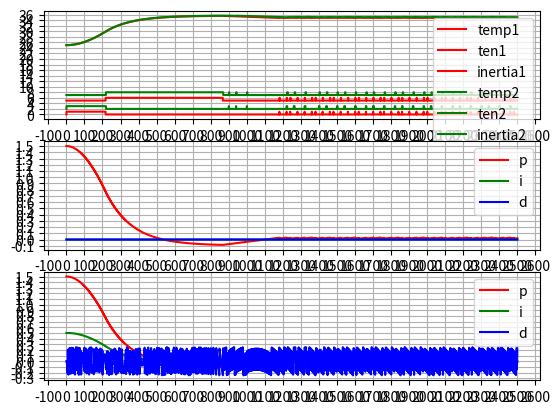

Python code for this plot:
# ильпольуем уравнение сигмоиды для расёта длительности инерционного нагрева
from decimal import Decimal
import math
# import numpy as np
import matplotlib.pyplot as plt
import time
# from numba import jit
# @jit(fastmath=True, parallel=True)

start_all = time.monotonic()
fig, (ax1, ax2, ax3) = plt.subplots(3)
loop_var = 2
loop_counter = 1
color=['r','g','b']
cooficients=[[150e-3,0,0],[150e-3,5e-3,50],[0.01,5e-3,10]]
while loop_counter<=loop_var:

	Cooling = False
	TempCabinet = 25				#начальная температура.
	'''начальная температура.'''
	TempUstavka = 35				#целевая температура, которую должен поддерживать термостат.
	'''целевая температура, которую должен поддерживать термостат.'''
	Temp = TempCabinet				#текущая температура термостата.
	'''текущая температура термостата.'''
	TempDiff = 0
	'''ошибка управления по температуре'''
	Temp_before_Ten = 0
	'''температура в момент начала нагрева.'''
	Temp_before_Inerc = 0
	'''температура в момент начала инерционного нагрева.'''
	Temp_before_Cooling = TempCabinet	#температура в момент начала охлаждения. Нужна для расчёта текущей температуры при охлжадении.
	'''температура в момент начала охлаждения.'''
	Cooling = 0
	'''остывание'''
	TimeMod = 2500					#длительность моделирования.
	'''длительность моделирования.'''
	TimeStep = 0.1					#шаг изменеиня времени, значение должно быть кратно целым числам.
	'''шаг изменеиня времени, значение должно быть кратно целым числам.'''
	Time_Inerc_duration = 0					# момент окончания инерционнго нагрева, рассчитывается как функция длительности непрерывного ключения нагревателя и текущего времени.
	'''момент окончания инерционного нагрева.'''
	Time_Inerc = 0					#время от начала инерционного нагрева.
	'''время от начала инерционного нагрева.'''
	Time_Сooling = 0					#время от начала остывания.
	'''время от начала остывания.'''
	t = 0							#переменная времени.
	'''переменная времени.'''
	PWM_period = 20					#период шим генератора в секундах.
	'''период шим генератора в секундах.'''
	PWM_ON = 0							#текущее значение ШИМ генератора, меняется от 0 до PWM_period секунд.
	'''длинна импульса ШИМ генератора в текущем периоде, меняется от 0 до PWM_period секунд.'''
	PWM_min = 1						#минимальная длинна импульса ШИМ в секундах.
	'''минимальная длинна импульса ШИМ в секундах.'''
	PWM_Step = PWM_period/PWM_min
	'''сколько раз PWM_min укладывается в PWM_period.'''
	PWM_N = 0
	'''число прошедших периодов ШИМ.'''
	Ten = False						#флаг включения нагревателя.
	'''флаг включения нагревателя.'''
	Ten_time_on = 0				#длительность непрерывного включения нагревателя. Нужен для расчёта длительности инерционного нагрева.
	'''длительность непрерывного включения нагревателя.'''
	Inertia = False						#флаг инерционного нагрева.
	'''флаг инерционного нагрева.'''
	Number_of_decimals = 2
	'''количество знаков после запятой'''
	K_proportionally = 0.1			#коэффициэкнт пропорциональной составляющей.
	'''коэффициэкнт пропорциональной составляющей.'''
	Integral = 10					#время интегрирования ПИД регулятора в секундах.
	'''время интегрирования ПИД регулятора в секундах'''
	arr_Temp_Integral = [(TempUstavka - TempCabinet)] * Integral	#массив предыдущих температур за время интегрирования.
	'''массив предыдущих температур за время интегрирования'''
	K_integral = 0					#коэффициэнт интегральной составляющей.
	'''коэффициэнт интегральной составляющей.'''
	Differential = 1					#смещение по массиву температур: difTemp=Temp(i)-Temp(i-3)
	'''смещение по массиву температур: difTemp=Temp(i)-Temp(i-3)'''
	K_differential = 0				#коэффициэнт дифференциальной составляющей.
	'''коэффициэнт дифференциальной составляющей.'''

	# ten_for_plot = []
	# inertia_for_plot = []
	# cooling_for_plot = []

	time_for_plot = []
	temp_for_plot = []
	ten_for_plot = []
	inerrtia_for_plot = []

	p_for_plot = []
	i_for_plot = []
	d_for_plot = []
	time_for_k_plot = []
	K_proportionally =cooficients[loop_counter-1][0]
	K_integral =cooficients[loop_counter-1][1]
	K_differential =cooficients[loop_counter-1][2] 

	start = time.monotonic()
	while t <= TimeMod:
		time_for_plot.append(t)
		temp_for_plot.append(Temp)
		if (loop_counter == 1):
			ten_for_plot.append(Ten)
			inerrtia_for_plot.append(Inertia+5)
		elif(loop_counter == 2):
			ten_for_plot.append(Ten +2)
			inerrtia_for_plot.append(Inertia+7)

		# ten_for_plot.append(Ten)
		# inertia_for_plot.append(Inertia*0.5)
		# cooling_for_plot.append(Cooling*1.5)
		
		TempDiff = TempUstavka - Temp
		
		#Реальный датчик температуры выдаёт значения один раз в секунду, поэтому записываем в массив
		#данные температуры,полученные в целые значения текущего времени.
		if int(t) == t:
			arr_Temp_Integral.append(round(TempDiff,Number_of_decimals))    #добавляет ошибку температуры в конец массива.
			del arr_Temp_Integral[0]
			#Вычисляем реакцию ПИД регулятора на сигнал ошибки
			PID_proportionally = K_proportionally * TempDiff
			PID_integral = K_integral * sum(arr_Temp_Integral)
			PID_differential = K_differential*(TempDiff - arr_Temp_Integral[-1 * Differential])
			PID = PID_proportionally + PID_integral + PID_differential
		p_for_plot.append(PID_proportionally)
		i_for_plot.append(PID_integral)
		d_for_plot.append(PID_differential)
		time_for_k_plot.append(t)
		#ШИМ генератор
		if (PWM_N==int(t / PWM_period)):
			PWM_N = PWM_N+1
			if (PID>=1):
				PWM_ON = PWM_period
			elif (PID<=0):
				PWM_ON = 0
			else:
				PWM_ON = PWM_min * round(PID*PWM_Step)
		if (t-(PWM_N-1) * PWM_period < PWM_ON and not Inertia):	# проверяем включен ли ШИМ в данный момент времени.
			if (Ten == False):
				Temp_before_Ten = Temp
			Ten = True
			Time_Сooling = 0
			# Inertia = False
			Cooling = False
			Temp = Temp_before_Ten + 160 * (1-2.115384 * math.exp(-1 / 1100 * Ten_time_on) + 1.115384 * math.exp(-1 / 580 * Ten_time_on))
			Ten_time_on = Ten_time_on + TimeStep
			
		else:
			#Расчитываем время инерционного нагрева один раз после выключения тена.
			if (Ten == True):
				Ten = False
				Time_Inerc_duration = t + 650 / (1+math.exp(-1 * 0.15* (Ten_time_on-40)))
				Ten_time_on = 0
				Inertia = True
				Temp_before_Inerc = Temp
			#Изменение температуры при инерционном нагреве.
			if(t<=Time_Inerc_duration) and (Ten == False):
				Time_Inerc = Time_Inerc + TimeStep
				Temp = Temp_before_Inerc + 5.75 * (1 - 1 / math.exp(Time_Inerc/ 146))
			else:
				#Остывание
				#В первый момент остывания
				if (Inertia == True):
					Time_Inerc_duration = 0
					Time_Inerc = 0
					Inertia = False
					Cooling = True
					Temp_before_Cooling = Temp
				#Изменение температуры при остывании.
				Time_Сooling = Time_Сooling + TimeStep
				Temp = TempCabinet + (Temp_before_Cooling - TempCabinet) * math.exp(-1 /4173 * Time_Сooling)
				
		#Вычисляем следующее значение времени
		t = round((t + TimeStep),Number_of_decimals)
		
	print('Time count loop',str(loop_counter), '%.2f' %(time.monotonic()-start), "сек")
	
	ax1.plot(time_for_plot , temp_for_plot, label=('temp'+str(loop_counter)), color=color[loop_counter-1])
	ax1.plot(time_for_plot , ten_for_plot, label=('ten'+str(loop_counter)), color=color[loop_counter-1])
	ax1.plot(time_for_plot , inerrtia_for_plot, label=('inertia'+str(loop_counter)), color=color[loop_counter-1])
	
	if(loop_counter == 1):
		ax2.plot(time_for_k_plot, p_for_plot, color=color[0],label=('p'))
		ax2.plot(time_for_k_plot, i_for_plot, color=color[1],label=('i'))
		ax2.plot(time_for_k_plot, d_for_plot, color=color[2],label=('d'))
		ax2.grid()
		ax2.legend()
		ax2.locator_params (axis='x', nbins= 40 )
		ax2.locator_params (axis='y', nbins= 20 )

	elif(loop_counter ==2 ):
		ax3.plot(time_for_k_plot, p_for_plot, color=color[0],label=('p'))
		ax3.plot(time_for_k_plot, i_for_plot, color=color[1],label=('i'))
		ax3.plot(time_for_k_plot, d_for_plot, color=color[2],label=('d'))
		ax3.grid()
		ax3.legend()
		ax3.locator_params (axis='x', nbins= 40 )
		ax3.locator_params (axis='y', nbins= 20 )




	loop_counter+=1
# plt.plot(time_for_plot , ten_for_plot, label='ten', color='r')
# plt.plot(time_for_plot , inertia_for_plot, label='inertia', color='g')
# plt.plot(time_for_plot , cooling_for_plot, label='cooling', color='b')
# mngr = plt.get_current_fig_manager()
# mngr.window.setGeometry(50,100,640, 545)
start = time.monotonic()
plt.locator_params (axis='x', nbins= 40 )
plt.locator_params (axis='y', nbins= 20 )
# plt.ylabel("температура")
# plt.xlabel("время")
ax1.grid()
ax1.legend()
	
ax1.locator_params (axis='x', nbins= 40 )
ax1.locator_params (axis='y', nbins= 20 )
plt.legend()
print('Time printing chart', '%.2f' %(time.monotonic()-start), "сек")
print('Time all counts', '%.2f' %(time.monotonic()-start_all), "сек")
plt.show()

